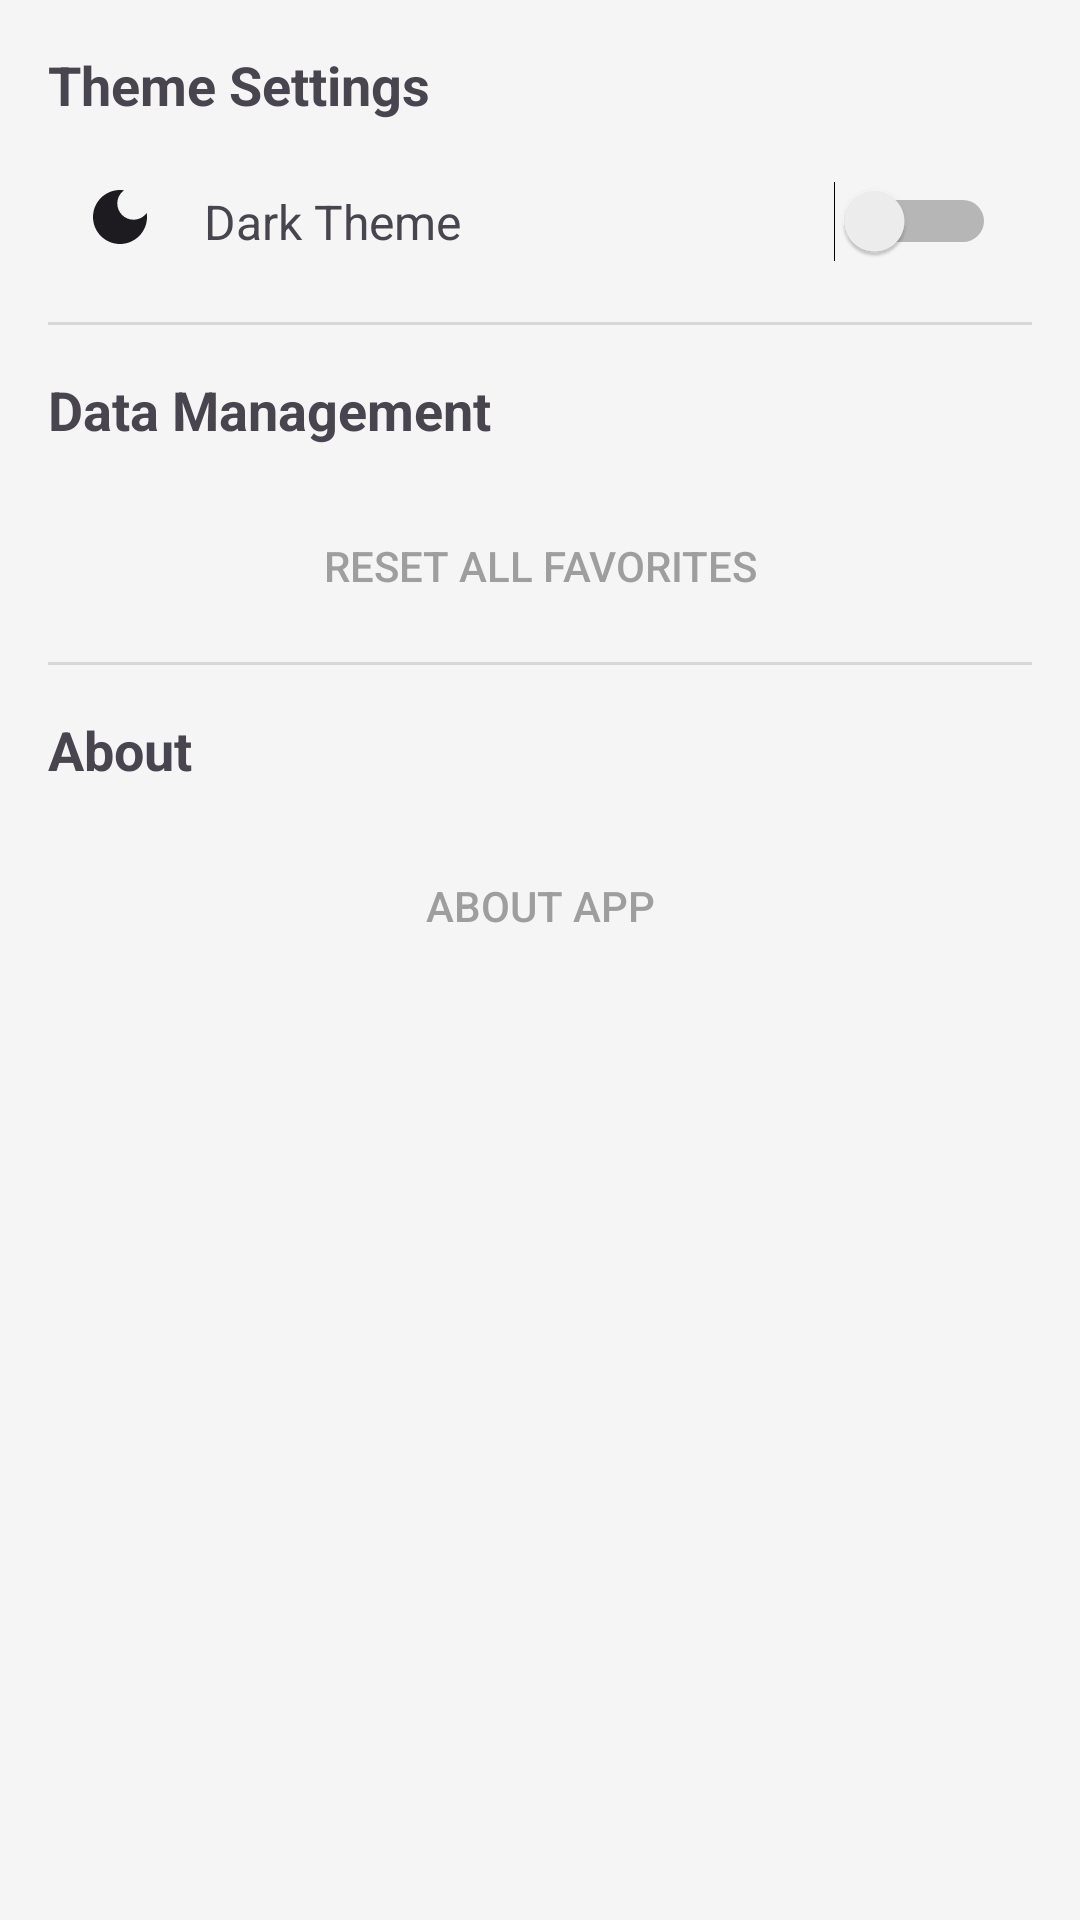

The Android layout XML behind this screen, and the referenced resources:
<!-- AndroidManifest.xml: application theme Theme.H071231017_FinalProject -->
<!-- res/layout/activity_settings.xml -->
<?xml version="1.0" encoding="utf-8"?>

<ScrollView xmlns:android="http://schemas.android.com/apk/res/android"
    android:layout_width="match_parent"
    android:layout_height="match_parent"
    android:fillViewport="true"
    android:padding="16dp">

    <LinearLayout
        android:layout_width="match_parent"
        android:layout_height="wrap_content"
        android:orientation="vertical">

        
        <TextView
            android:layout_width="match_parent"
            android:layout_height="wrap_content"
            android:text="@string/theme_settings"
            android:textSize="18sp"
            android:textStyle="bold"
            android:layout_marginBottom="8dp"/>

        <LinearLayout
            android:layout_width="match_parent"
            android:layout_height="wrap_content"
            android:orientation="horizontal"
            android:padding="12dp"
            android:background="?attr/selectableItemBackground"
            android:clickable="true"
            android:focusable="true">

            <ImageView
                android:layout_width="24dp"
                android:layout_height="24dp"
                android:src="@drawable/ic_theme"
                android:layout_marginEnd="16dp"/>

            <TextView
                android:layout_width="wrap_content"
                android:layout_height="wrap_content"
                android:text="@string/dark_theme"
                android:textSize="16sp"
                android:layout_gravity="center_vertical"
                android:layout_weight="1"/>

            <Switch
                android:id="@+id/switch_theme"
                android:layout_width="wrap_content"
                android:layout_height="wrap_content"
                android:layout_gravity="center_vertical"/>
        </LinearLayout>

        <View
            android:layout_width="match_parent"
            android:layout_height="1dp"
            android:layout_marginTop="8dp"
            android:background="?android:attr/listDivider"/>

        
        <TextView
            android:layout_width="match_parent"
            android:layout_height="wrap_content"
            android:text="@string/data_management"
            android:textSize="18sp"
            android:textStyle="bold"
            android:layout_marginTop="16dp"
            android:layout_marginBottom="8dp"/>

        <Button
            android:id="@+id/btn_reset_data"
            android:layout_width="match_parent"
            android:layout_height="wrap_content"
            android:text="@string/reset_all_favorites"
            android:layout_marginTop="8dp"
            android:textColor="@color/grey"
            style="@style/Widget.AppCompat.Button.Borderless"/>

        <View
            android:layout_width="match_parent"
            android:layout_height="1dp"
            android:layout_marginTop="8dp"
            android:background="?android:attr/listDivider"/>

        
        <TextView
            android:layout_width="match_parent"
            android:layout_height="wrap_content"
            android:text="@string/about"
            android:textSize="18sp"
            android:textStyle="bold"
            android:layout_marginTop="16dp"
            android:layout_marginBottom="8dp"/>

        <Button
            android:id="@+id/btn_about"
            android:layout_width="match_parent"
            android:layout_height="wrap_content"
            android:text="@string/about_app"
            android:layout_marginTop="8dp"
            android:textColor="@color/grey"
            style="@style/Widget.AppCompat.Button.Borderless"/>

    </LinearLayout>
</ScrollView>
<!-- resources referenced by this layout -->
<resources>
  <color name="grey">#9E9E9E</color>
  <!-- drawable ic_theme (drawable) -->
  <vector xmlns:android="http://schemas.android.com/apk/res/android"
      android:width="24dp"
      android:height="24dp"
      android:viewportWidth="24"
      android:viewportHeight="24">
      <path
          android:fillColor="?attr/colorOnSurface"
          android:pathData="M12,3c-4.97,0 -9,4.03 -9,9s4.03,9 9,9 9,-4.03 9,-9c0,-0.46 -0.04,-0.92 -0.1,-1.36c-0.98,1.37 -2.58,2.26 -4.4,2.26c-2.98,0 -5.4,-2.42 -5.4,-5.4c0,-1.81 0.89,-3.42 2.26,-4.4C12.92,3.04 12.46,3 12,3L12,3z" />
  </vector>
  <string name="about">About</string>
  <string name="about_app">About App</string>
  <string name="dark_theme">Dark Theme</string>
  <string name="data_management">Data Management</string>
  <string name="reset_all_favorites">Reset All Favorites</string>
  <string name="theme_settings">Theme Settings</string>
  <style name="Theme.H071231017_FinalProject" parent="Base.Theme.H071231017_FinalProject" />
  <style name="Base.Theme.H071231017_FinalProject" parent="Theme.Material3.DayNight.NoActionBar">
          <item name="android:colorBackground">@color/background</item>
      </style>
  <color name="background">#FFF5F5F5</color>
</resources>
